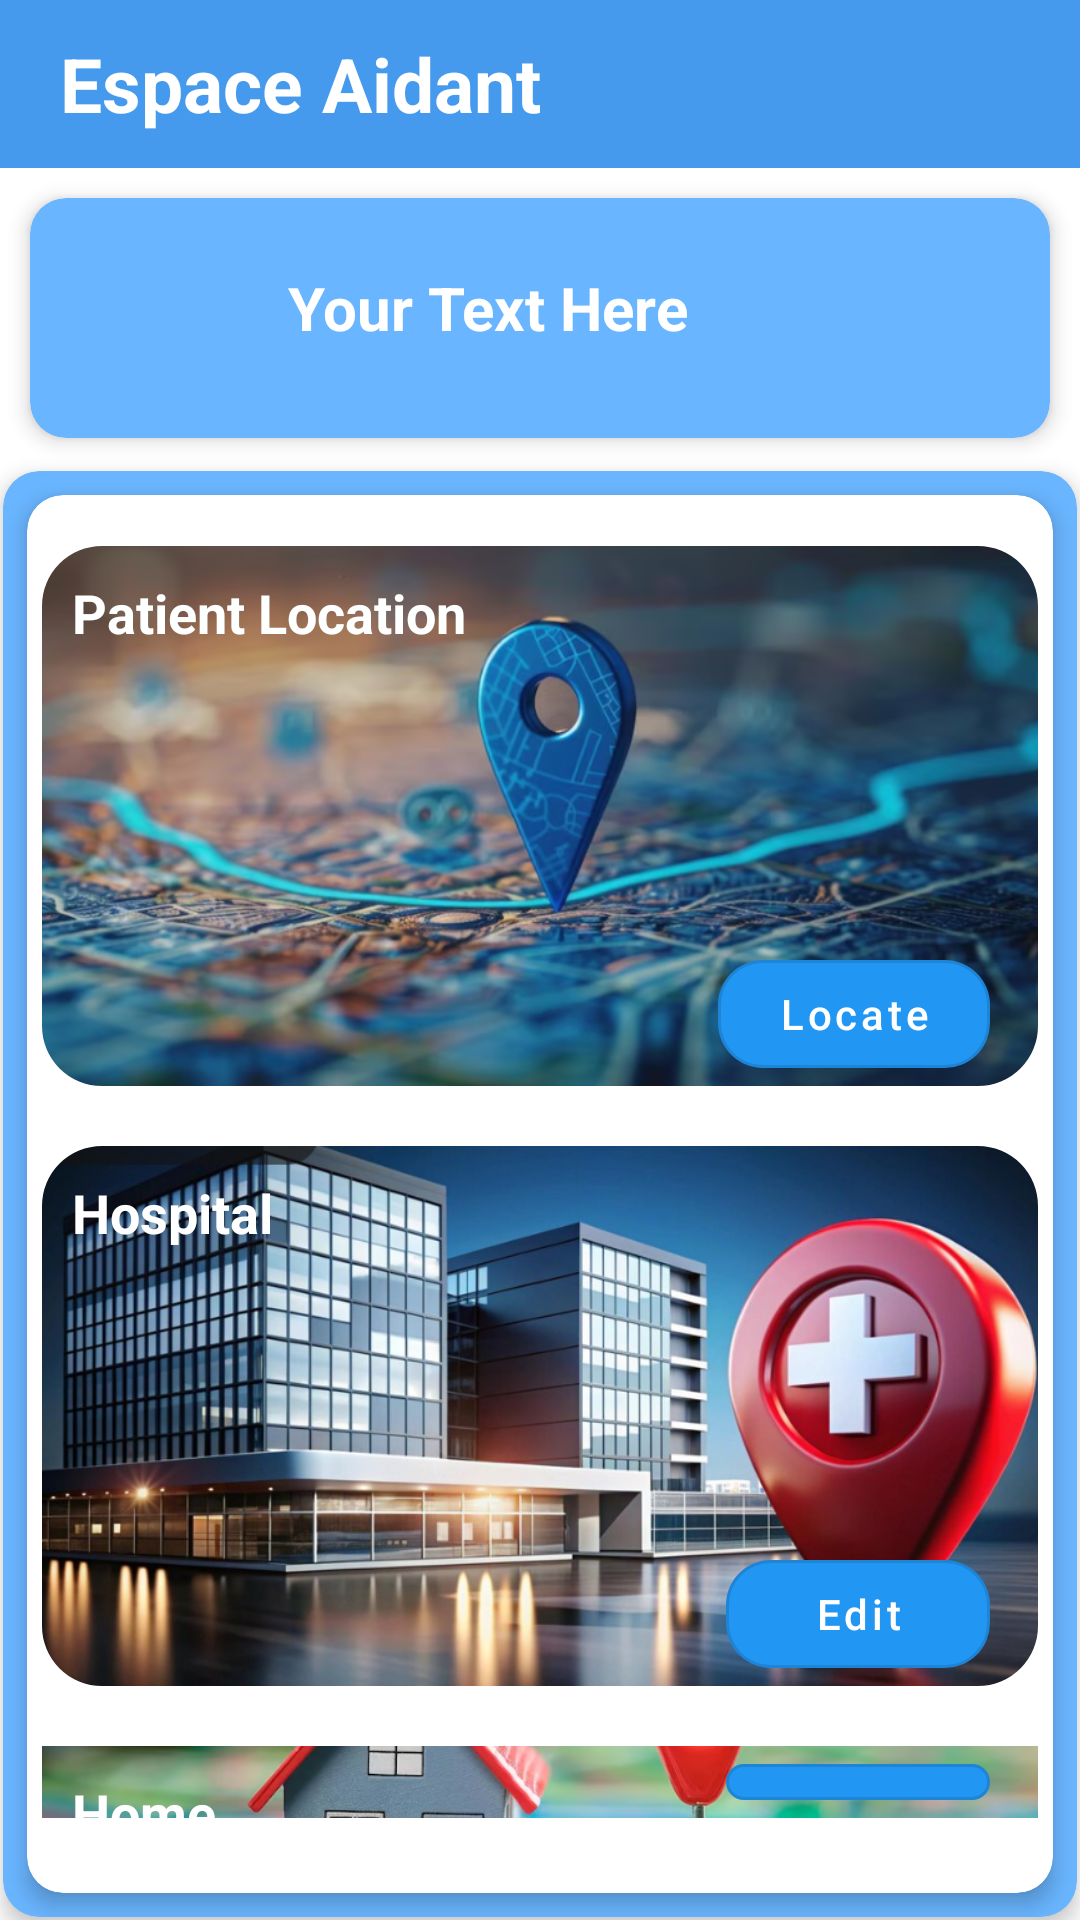

Reconstruct the res/layout file that produces this screen, plus the resources it refers to.
<!-- AndroidManifest.xml: application theme Theme.TESTAZAHAIMAR -->
<!-- res/layout/activity_responsable.xml -->
<LinearLayout
    xmlns:android="http://schemas.android.com/apk/res/android"
    xmlns:app="http://schemas.android.com/apk/res-auto"
    android:layout_width="match_parent"
    android:layout_height="match_parent"
    android:orientation="vertical"

    >
    <androidx.appcompat.widget.Toolbar
        android:id="@+id/toolbar"
        android:layout_width="match_parent"
        android:layout_height="?attr/actionBarSize"
        android:background="#459AED"
        app:layout_constraintTop_toTopOf="parent">

        <TextView
            android:id="@+id/toolbarTitle"
            android:layout_width="wrap_content"
            android:layout_height="wrap_content"
            android:text="Espace Aidant"
            android:textColor="@color/white"
            android:textSize="25sp"
            android:layout_marginStart="20dp"
            android:textStyle="bold"
            />

    </androidx.appcompat.widget.Toolbar>

    <androidx.cardview.widget.CardView
        android:id="@+id/cardView"
        android:layout_width="match_parent"
        android:layout_height="80dp"
        android:layout_margin="10dp"
        android:backgroundTint="#69B5FF"
        android:foreground="?attr/selectableItemBackground"
        app:cardCornerRadius="12dp"
        app:cardElevation="4dp">

        <FrameLayout
            android:layout_width="match_parent"
            android:layout_height="wrap_content"
            android:padding="16dp">

            <com.google.android.material.imageview.ShapeableImageView
                android:id="@+id/circularImageView"
                android:layout_width="50dp"
                android:layout_height="50dp"
                android:src="@drawable/responsable"
                app:shapeAppearanceOverlay="@style/CircularImage" />

            <TextView
                android:id="@+id/res"
                android:layout_width="wrap_content"
                android:layout_height="wrap_content"
                android:layout_marginStart="70dp"
                android:layout_marginTop="7dp"
                android:text="Your Text Here"
                android:textColor="#FFFFFF"
                android:textSize="20sp"
                android:textStyle="bold"/>

        </FrameLayout>

    </androidx.cardview.widget.CardView>





    <androidx.cardview.widget.CardView
        android:layout_width="match_parent"
        android:layout_height="wrap_content"
        android:layout_margin="1dp"

        app:cardCornerRadius="12dp"
        app:cardElevation="4dp"
        android:backgroundTint="#69B5FF" >
        <androidx.cardview.widget.CardView
            android:layout_width="match_parent"
            android:layout_height="wrap_content"
            android:layout_margin="8dp"
            app:cardCornerRadius="12dp"
            app:cardElevation="4dp">

            
            <LinearLayout
                android:layout_width="match_parent"
                android:layout_height="wrap_content"
                android:orientation="vertical"
                android:padding="5dp">

                
                <androidx.constraintlayout.widget.ConstraintLayout
                    android:layout_width="match_parent"
                    android:layout_height="wrap_content"
                    android:layout_marginBottom="20dp"
                    android:layout_marginTop="12dp">

                    <com.google.android.material.imageview.ShapeableImageView
                        android:id="@+id/imageCurrentLocation"
                        android:layout_width="0dp"
                        android:layout_height="180dp"
                        android:scaleType="centerCrop"
                        app:shapeAppearanceOverlay="@style/RoundedCorners"
                        app:layout_constraintBottom_toBottomOf="parent"
                        app:layout_constraintEnd_toEndOf="parent"
                        app:layout_constraintStart_toStartOf="parent"
                        app:layout_constraintTop_toTopOf="parent"
                        app:srcCompat="@drawable/current_location" />

                    <TextView
                        android:id="@+id/titleCurrentLocation"
                        android:layout_width="wrap_content"
                        android:layout_height="wrap_content"
                        android:text="Patient Location"
                        android:textSize="18sp"
                        android:textStyle="bold"
                        android:textColor="#FEFFFF"
                        android:layout_margin="10dp"
                        app:layout_constraintStart_toStartOf="parent"
                        app:layout_constraintTop_toTopOf="parent" />

                    <com.google.android.material.button.MaterialButton
                        android:id="@+id/buttonCurrent"
                        style="@style/Widget.MaterialComponents.Button.OutlinedButton"
                        android:layout_width="wrap_content"
                        android:layout_height="wrap_content"
                        android:layout_marginEnd="16dp"
                        android:paddingHorizontal="20dp"
                        android:text="Locate"
                        android:textAllCaps="false"
                        android:textColor="@color/white"
                        app:backgroundTint="@color/blue"
                        app:cornerRadius="15dp"
                        app:elevation="4dp"
                        app:layout_constraintBottom_toBottomOf="parent"
                        app:layout_constraintEnd_toEndOf="parent"
                        app:layout_constraintTop_toTopOf="parent"
                        app:layout_constraintVertical_bias="1.0" />
                </androidx.constraintlayout.widget.ConstraintLayout>


                
                <androidx.constraintlayout.widget.ConstraintLayout
                    android:layout_width="match_parent"
                    android:layout_height="wrap_content"
                    android:layout_marginBottom="20dp"
                    >

                    <com.google.android.material.imageview.ShapeableImageView
                        android:id="@+id/imageHospitalLocation"
                        android:layout_width="0dp"
                        android:layout_height="180dp"
                        android:scaleType="centerCrop"
                        app:shapeAppearanceOverlay="@style/RoundedCorners"
                        app:layout_constraintBottom_toBottomOf="parent"
                        app:layout_constraintEnd_toEndOf="parent"
                        app:layout_constraintStart_toStartOf="parent"
                        app:layout_constraintTop_toTopOf="parent"
                        app:srcCompat="@drawable/hos" />

                    <TextView
                        android:id="@+id/titleHospitalLocation"
                        android:layout_width="wrap_content"
                        android:layout_height="wrap_content"
                        android:text="Hospital"
                        android:textSize="18sp"
                        android:textStyle="bold"
                        android:textColor="@color/white"
                        android:layout_margin="10dp"
                        app:layout_constraintStart_toStartOf="parent"
                        app:layout_constraintTop_toTopOf="parent" />

                    <com.google.android.material.button.MaterialButton
                        android:id="@+id/buttonHospital"
                        style="@style/Widget.MaterialComponents.Button.OutlinedButton"
                        android:layout_width="wrap_content"
                        android:layout_height="wrap_content"
                        android:layout_marginEnd="16dp"
                        android:paddingHorizontal="20dp"
                        android:text="Edit"
                        android:textAllCaps="false"
                        android:textColor="@color/white"
                        app:backgroundTint="@color/blue"
                        app:cornerRadius="15dp"
                        app:elevation="4dp"
                        app:layout_constraintBottom_toBottomOf="parent"
                        app:layout_constraintEnd_toEndOf="parent"
                        app:layout_constraintTop_toTopOf="parent"
                        app:layout_constraintVertical_bias="1.0" />
                </androidx.constraintlayout.widget.ConstraintLayout>

                
                <androidx.constraintlayout.widget.ConstraintLayout
                    android:layout_width="match_parent"
                    android:layout_height="wrap_content"
                    android:layout_marginBottom="20dp">

                    <com.google.android.material.imageview.ShapeableImageView
                        android:id="@+id/imageHomeLocation"
                        android:layout_width="0dp"
                        android:layout_height="180dp"
                        android:scaleType="centerCrop"
                        app:shapeAppearanceOverlay="@style/RoundedCorners"
                        app:layout_constraintBottom_toBottomOf="parent"
                        app:layout_constraintEnd_toEndOf="parent"
                        app:layout_constraintStart_toStartOf="parent"
                        app:layout_constraintTop_toTopOf="parent"
                        app:srcCompat="@drawable/homelocation" />

                    <TextView
                        android:id="@+id/titleHomeLocation"
                        android:layout_width="wrap_content"
                        android:layout_height="wrap_content"
                        android:text="Home"
                        android:textSize="18sp"
                        android:textStyle="bold"
                        android:textColor="@color/white"
                        android:layout_margin="10dp"
                        app:layout_constraintStart_toStartOf="parent"
                        app:layout_constraintTop_toTopOf="parent" />

                    <com.google.android.material.button.MaterialButton
                        android:id="@+id/buttonHome"
                        style="@style/Widget.MaterialComponents.Button.OutlinedButton"
                        android:layout_width="wrap_content"
                        android:layout_height="wrap_content"
                        android:layout_marginEnd="16dp"
                        android:paddingHorizontal="20dp"
                        android:text="Edit"
                        android:textAllCaps="false"
                        android:textColor="@color/white"
                        app:backgroundTint="@color/blue"
                        app:cornerRadius="15dp"
                        app:elevation="4dp"
                        app:layout_constraintBottom_toBottomOf="parent"
                        app:layout_constraintEnd_toEndOf="parent"
                        app:layout_constraintTop_toTopOf="parent"
                        app:layout_constraintVertical_bias="1.0" />
                </androidx.constraintlayout.widget.ConstraintLayout>
            </LinearLayout>
        </androidx.cardview.widget.CardView>
    </androidx.cardview.widget.CardView>



</LinearLayout>
<!-- resources referenced by this layout -->
<resources>
  <color name="blue">#2196F3</color>
  <color name="white">#FFFFFFFF</color>
  <!-- drawable current_location: png bitmap (drawable, 469635 bytes) -->
  <!-- drawable homelocation: png bitmap (drawable, 563784 bytes) -->
  <!-- drawable hos: png bitmap (drawable, 651777 bytes) -->
  <style name="CircularImage">
          <item name="cornerFamily">rounded</item>
          <item name="cornerSize">30dp</item> 
      </style>
  <style name="RoundedCorners">
          <item name="cornerSize">20dp</item>
      </style>
  <style name="Theme.TESTAZAHAIMAR" parent="Theme.MaterialComponents.DayNight.NoActionBar">
          
          <item name="colorPrimary">@color/blue</item>
          <item name="colorPrimaryVariant">@color/purple_700</item>
          <item name="colorOnPrimary">@color/white</item>
          
          <item name="colorSecondary">@color/teal_200</item>
          <item name="colorSecondaryVariant">@color/teal_700</item>
          <item name="colorOnSecondary">@color/black</item>
          
          <item name="android:statusBarColor">?attr/colorPrimaryVariant</item>
          
      </style>
  <color name="purple_700">#3700B3</color>
  <color name="teal_200">#03DAC5</color>
  <color name="teal_700">#018786</color>
  <color name="black">#FF000000</color>
</resources>
